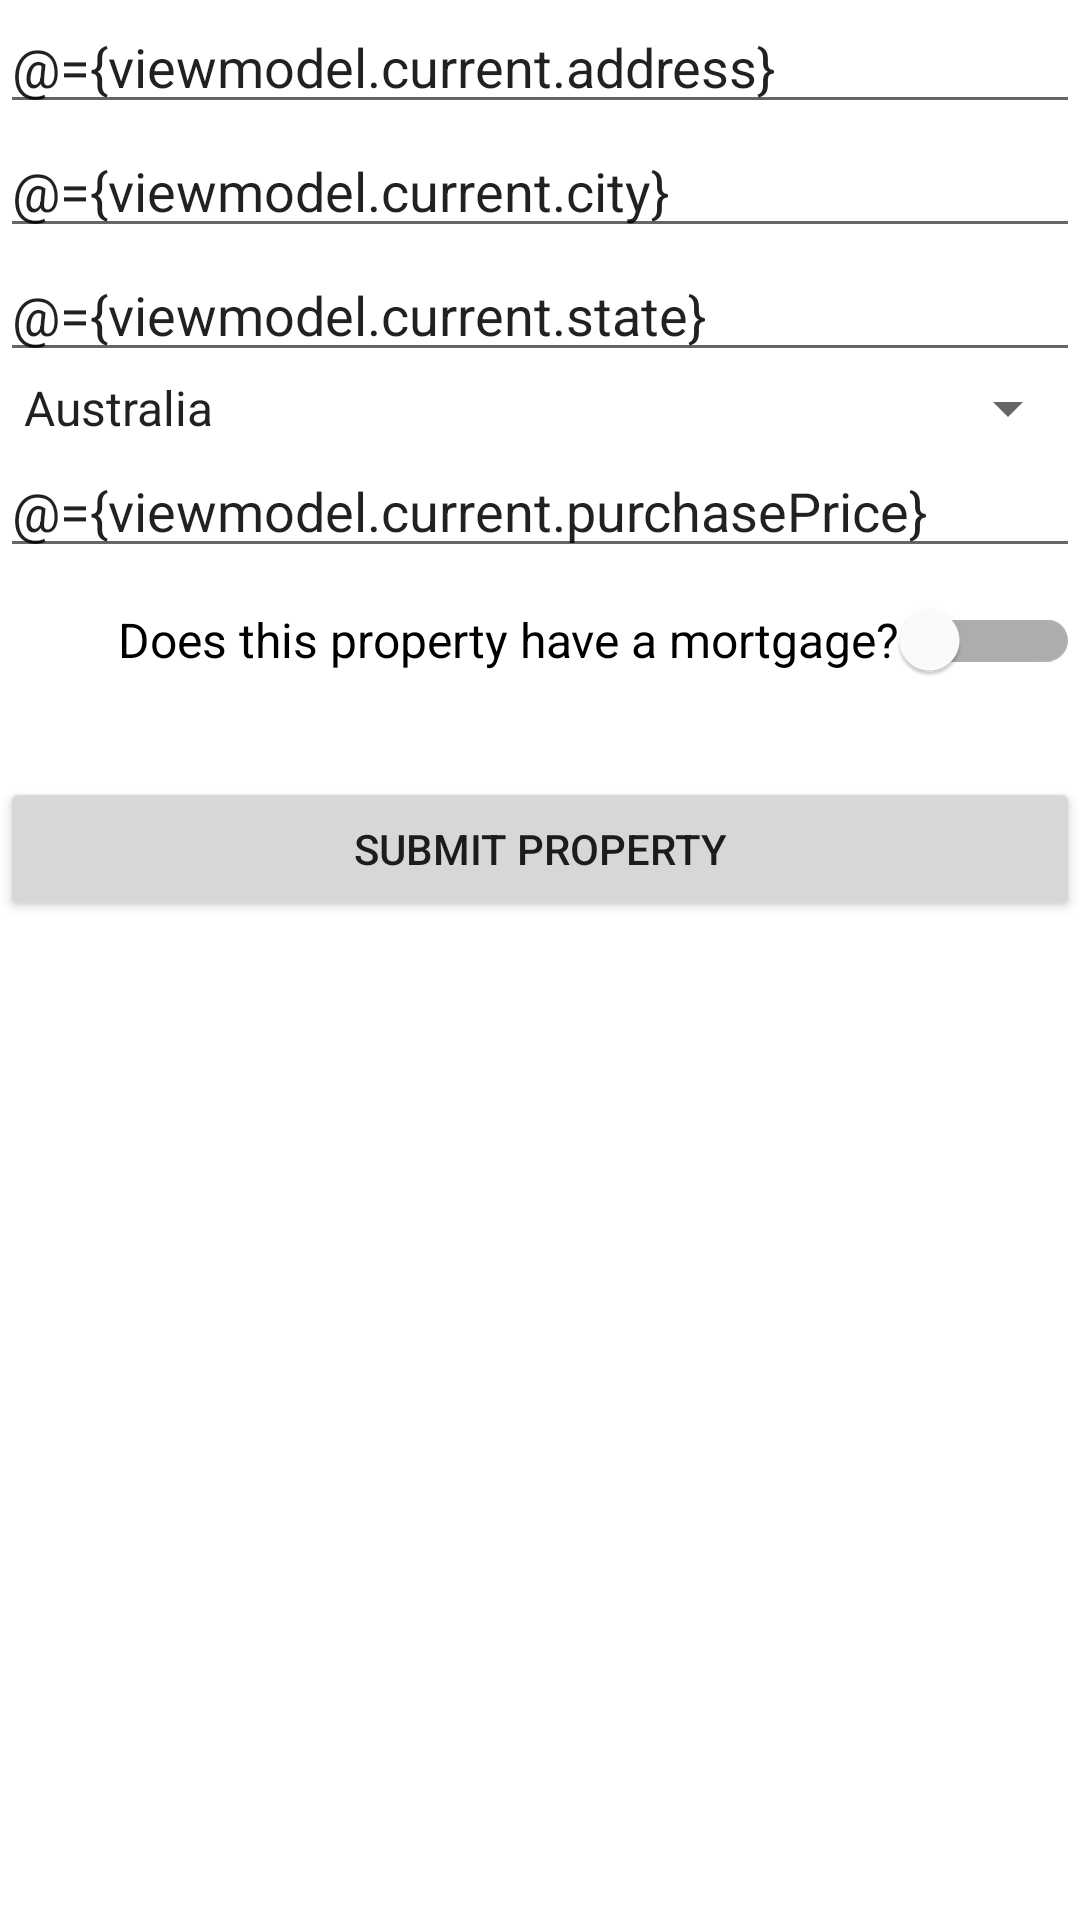

Here is an Android app screen rendered from its layout file. Give the layout XML and the strings, colors and styles it references.
<!-- AndroidManifest.xml: application theme Theme.PropertyManagementApp -->
<!-- res/layout/activity_add_property.xml -->
<?xml version="1.0" encoding="utf-8"?>
<layout>
    <data>
        <variable
            name="viewmodel"
            type="com.test.propertymanagementapp.ui.properties.PropertyViewModel" />
        <variable
            name="property"
            type="com.test.propertymanagementapp.data.models.Property" />
    </data>
<LinearLayout xmlns:android="http://schemas.android.com/apk/res/android"
    xmlns:app="http://schemas.android.com/apk/res-auto"
    xmlns:tools="http://schemas.android.com/tools"
    android:layout_width="match_parent"
    android:layout_height="match_parent"
    android:orientation="vertical"
    style="@style/edit_activity"
    tools:context=".ui.properties.AddPropertyActivity">
    <EditText
        android:layout_width="match_parent"
        android:layout_height="wrap_content"
        android:hint="Street Address"
        android:autofillHints="postalAddress"
        style="@style/propertyItemEdit"
        android:text="@={viewmodel.current.address}"
        />
    <EditText
        android:layout_width="match_parent"
        android:layout_height="wrap_content"
        android:hint="City"
        android:autofillHints="addressLocality"
        style="@style/propertyItemEdit"
        android:text="@={viewmodel.current.city}"
        />
    <EditText
        android:layout_width="match_parent"
        android:layout_height="wrap_content"
        android:hint="State/Province"
        android:id="@+id/edit_state"
        android:autofillHints="addressRegion"
        style="@style/propertyItemEdit"
        android:text="@={viewmodel.current.state}"
        />
    <Spinner
        android:layout_width="match_parent"
        android:layout_height="wrap_content"
        android:spinnerMode="dialog"
        android:entries="@array/countries_array"
        style="@style/propertyItemEdit"
        android:selectedValue="@={viewmodel.current.country}"
        />
    <EditText
        android:layout_width="match_parent"
        android:layout_height="wrap_content"
        android:hint="Purchase Price"
        android:importantForAutofill="no"
        style="@style/propertyItemEdit"
        android:inputType="number"
        android:text="@={viewmodel.current.purchasePrice}"
        />
    <com.google.android.material.switchmaterial.SwitchMaterial
        android:layout_width="wrap_content"
        android:layout_height="wrap_content"
        app:switchMinWidth="60dp"
        android:layout_gravity="end"
        android:text="Does this property have a mortgage?"
        android:checked="@={viewmodel.current.mortageInfo}"
        android:splitTrack="true"
        android:textOff="@string/yes"
        android:textOn="@string/no"
        android:textSize="16sp"
        style="@style/propertyItemEdit"
        />
    <TextView
        android:layout_width="wrap_content"
        android:layout_height="wrap_content"
        style="@style/attention_text"
        android:text="@{viewmodel._error}"
        />
    <Button
        android:layout_width="match_parent"
        android:layout_height="wrap_content"
        android:text="Submit Property"
        android:onClick="@{viewmodel::submitProperty}"
        />
</LinearLayout>
</layout>
<!-- resources referenced by this layout -->
<resources>
  <string-array name="countries_array">
          <item>Australia</item>
          <item>Canada</item>
          <item>India</item>
          <item>Mexico</item>
          <item>United Kingdom</item>
          <item>United States</item>
      </string-array>
  <string name="no">No</string>
  <string name="yes">Yes</string>
  <style name="attention_text">
          <item name="android:textColor">@color/attention</item>
          <item name="android:textSize">16sp</item>
          <item name="android:textStyle">bold</item>
      </style>
  <style name="Theme.PropertyManagementApp" parent="Theme.MaterialComponents.DayNight.DarkActionBar">
          
          <item name="colorPrimary">@color/theme</item>
          <item name="colorPrimaryVariant">@color/themeDark</item>
          <item name="colorOnPrimary">@color/white</item>
          
          <item name="colorSecondary">@color/teal_200</item>
          <item name="colorSecondaryVariant">@color/teal_700</item>
          <item name="colorOnSecondary">@color/black</item>
          
          <item name="android:statusBarColor" tools:targetApi="l">?attr/colorPrimaryVariant</item>
          
      </style>
  <color name="attention">#C52510</color>
  <color name="theme">#23D889</color>
  <color name="themeDark">#0B7855</color>
  <color name="white">#FFFFFFFF</color>
  <color name="teal_200">#FF03DAC5</color>
  <color name="teal_700">#FF018786</color>
  <color name="black">#FF000000</color>
</resources>
